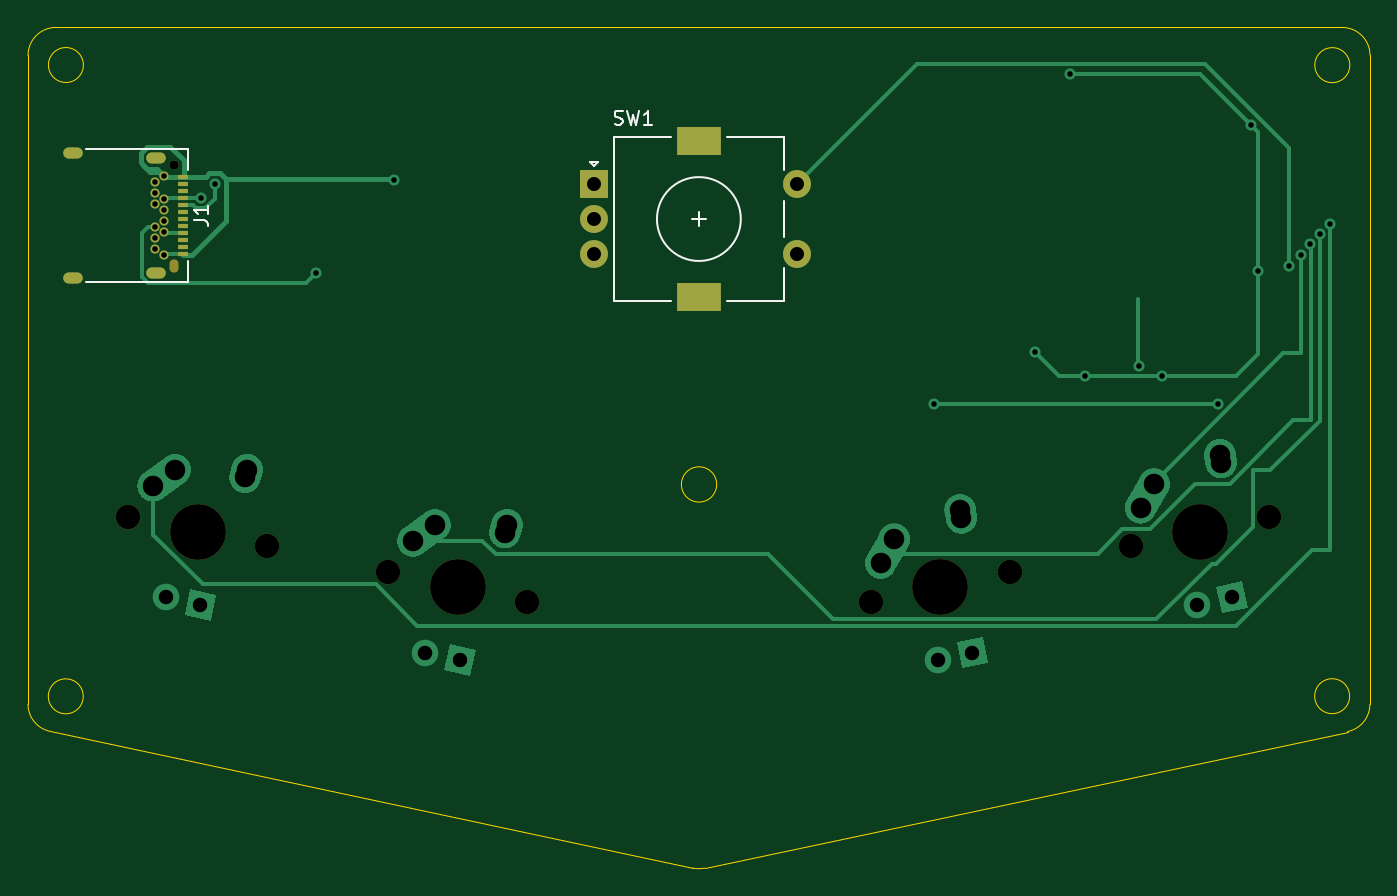
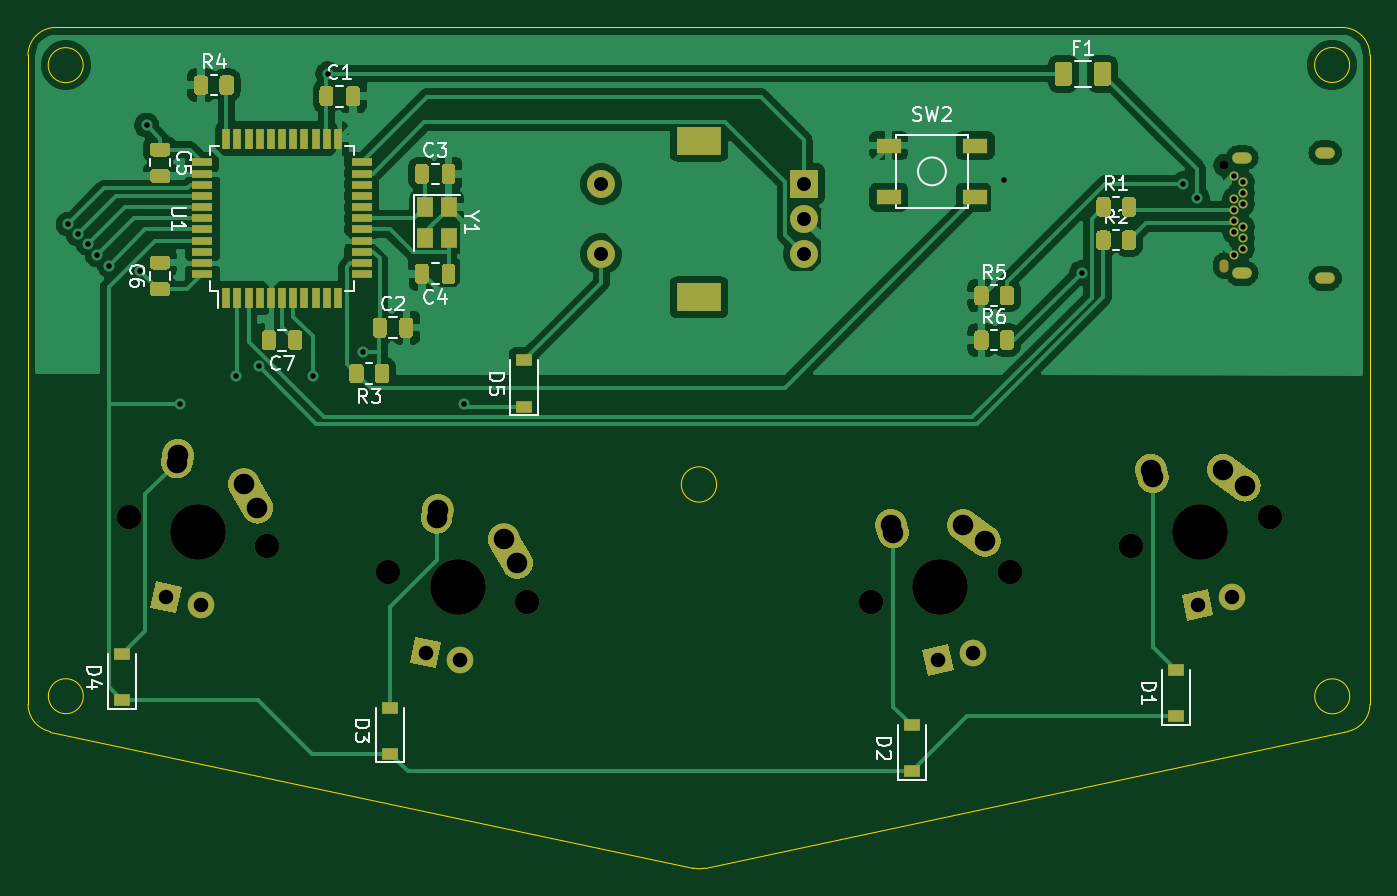
Circuit board: 9 layer files. Board 96.0 x 60.2 mm.
- bottom_copper: foursu-pcb-B_Cu.gbl (133383 bytes)
- bottom_mask: foursu-pcb-B_Mask.gbs (17409 bytes)
- bottom_silk: foursu-pcb-B_SilkS.gbo (34416 bytes)
- outline: foursu-pcb-Edge_Cuts.gm1 (1538 bytes)
- top_copper: foursu-pcb-F_Cu.gtl (14432 bytes)
- top_mask: foursu-pcb-F_Mask.gts (2164 bytes)
- top_silk: foursu-pcb-F_SilkS.gto (4267 bytes)
- drill: foursu-pcb-NPTH.drl (566 bytes)
- drill: foursu-pcb-PTH.drl (1535 bytes)

=== bottom_copper: foursu-pcb-B_Cu.gbl (133383 bytes, source omitted) ===
=== bottom_mask: foursu-pcb-B_Mask.gbs (17409 bytes, source omitted) ===
=== bottom_silk: foursu-pcb-B_SilkS.gbo (34416 bytes, source omitted) ===
=== outline: foursu-pcb-Edge_Cuts.gm1 ===
G04 #@! TF.GenerationSoftware,KiCad,Pcbnew,(5.1.9)-1*
G04 #@! TF.CreationDate,2021-03-05T20:18:36-08:00*
G04 #@! TF.ProjectId,foursu-pcb,666f7572-7375-42d7-9063-622e6b696361,rev?*
G04 #@! TF.SameCoordinates,Original*
G04 #@! TF.FileFunction,Profile,NP*
%FSLAX46Y46*%
G04 Gerber Fmt 4.6, Leading zero omitted, Abs format (unit mm)*
G04 Created by KiCad (PCBNEW (5.1.9)-1) date 2021-03-05 20:18:36*
%MOMM*%
%LPD*%
G01*
G04 APERTURE LIST*
G04 #@! TA.AperFunction,Profile*
%ADD10C,0.050000*%
G04 #@! TD*
G04 APERTURE END LIST*
D10*
X44549976Y-30430001D02*
X44550001Y-76859999D01*
X140569999Y-30420001D02*
X140562397Y-76860063D01*
X46559999Y-28430001D02*
X138570001Y-28429976D01*
X48510040Y-31120000D02*
G75*
G03*
X48510040Y-31120000I-1250040J0D01*
G01*
X139121958Y-31130000D02*
G75*
G03*
X139121958Y-31130000I-1251958J0D01*
G01*
X138570001Y-28429976D02*
G75*
G02*
X140569999Y-30420001I-1J-2000024D01*
G01*
X44549976Y-30430001D02*
G75*
G02*
X46559999Y-28430001I2000024J1D01*
G01*
X48500040Y-76290000D02*
G75*
G03*
X48500040Y-76290000I-1250040J0D01*
G01*
X139110040Y-76280000D02*
G75*
G03*
X139110040Y-76280000I-1250040J0D01*
G01*
X93821507Y-61130000D02*
G75*
G03*
X93821507Y-61130000I-1261507J0D01*
G01*
X92120001Y-88579999D02*
X46130537Y-78797443D01*
X138969999Y-78809999D02*
X92979053Y-88575798D01*
X46130537Y-78797443D02*
G75*
G02*
X44550001Y-76859999I409463J1947443D01*
G01*
X92979053Y-88575798D02*
G75*
G02*
X92120001Y-88579999I-439053J1945798D01*
G01*
X140562397Y-76860063D02*
G75*
G02*
X138969999Y-78809999I-2002397J10063D01*
G01*
M02*

=== top_copper: foursu-pcb-F_Cu.gtl (14432 bytes, source omitted) ===
=== top_mask: foursu-pcb-F_Mask.gts ===
G04 #@! TF.GenerationSoftware,KiCad,Pcbnew,(5.1.9)-1*
G04 #@! TF.CreationDate,2021-03-05T20:18:36-08:00*
G04 #@! TF.ProjectId,foursu-pcb,666f7572-7375-42d7-9063-622e6b696361,rev?*
G04 #@! TF.SameCoordinates,Original*
G04 #@! TF.FileFunction,Soldermask,Top*
G04 #@! TF.FilePolarity,Negative*
%FSLAX46Y46*%
G04 Gerber Fmt 4.6, Leading zero omitted, Abs format (unit mm)*
G04 Created by KiCad (PCBNEW (5.1.9)-1) date 2021-03-05 20:18:36*
%MOMM*%
%LPD*%
G01*
G04 APERTURE LIST*
%ADD10C,1.750000*%
%ADD11C,3.987800*%
%ADD12C,0.650000*%
%ADD13O,0.650000X0.950000*%
%ADD14O,1.400000X0.800000*%
%ADD15R,0.700000X0.300000*%
%ADD16R,2.000000X2.000000*%
%ADD17C,2.000000*%
%ADD18R,3.200000X2.000000*%
G04 APERTURE END LIST*
D10*
G04 #@! TO.C,MX4*
X133373990Y-63442559D03*
X123436010Y-65554941D03*
D11*
X128405000Y-64498750D03*
G04 #@! TD*
D10*
G04 #@! TO.C,MX3*
X114786490Y-67396309D03*
X104848510Y-69508691D03*
D11*
X109817500Y-68452500D03*
G04 #@! TD*
D10*
G04 #@! TO.C,MX2*
X80253990Y-69514941D03*
X70316010Y-67402559D03*
D11*
X75285000Y-68458750D03*
G04 #@! TD*
D10*
G04 #@! TO.C,MX1*
X61663990Y-65564941D03*
X51726010Y-63452559D03*
D11*
X56695000Y-64508750D03*
G04 #@! TD*
D12*
G04 #@! TO.C,J1*
X53610000Y-39490000D03*
X53610000Y-40290000D03*
X53610000Y-41090000D03*
X53610000Y-42690000D03*
X53610000Y-43490000D03*
X53610000Y-44290000D03*
X54310000Y-39090000D03*
X54310000Y-40690000D03*
X54310000Y-41490000D03*
X54310000Y-42290000D03*
X54310000Y-43090000D03*
X54310000Y-44690000D03*
X54960000Y-38290000D03*
D13*
X54960000Y-45490000D03*
D14*
X47760000Y-37400000D03*
X47760000Y-46380000D03*
X53710000Y-46020000D03*
D15*
X55620000Y-44140000D03*
X55620000Y-42640000D03*
X55620000Y-43140000D03*
X55620000Y-43640000D03*
X55620000Y-44640000D03*
X55620000Y-42140000D03*
X55620000Y-41640000D03*
X55620000Y-41140000D03*
X55620000Y-40640000D03*
X55620000Y-40140000D03*
X55620000Y-39640000D03*
X55620000Y-39140000D03*
D14*
X53710000Y-37760000D03*
G04 #@! TD*
D16*
G04 #@! TO.C,SW1*
X85050000Y-39640000D03*
D17*
X85050000Y-42140000D03*
X85050000Y-44640000D03*
D18*
X92550000Y-36540000D03*
X92550000Y-47740000D03*
D17*
X99550000Y-39640000D03*
X99550000Y-44640000D03*
G04 #@! TD*
M02*

=== top_silk: foursu-pcb-F_SilkS.gto ===
G04 #@! TF.GenerationSoftware,KiCad,Pcbnew,(5.1.9)-1*
G04 #@! TF.CreationDate,2021-03-05T20:18:36-08:00*
G04 #@! TF.ProjectId,foursu-pcb,666f7572-7375-42d7-9063-622e6b696361,rev?*
G04 #@! TF.SameCoordinates,Original*
G04 #@! TF.FileFunction,Legend,Top*
G04 #@! TF.FilePolarity,Positive*
%FSLAX46Y46*%
G04 Gerber Fmt 4.6, Leading zero omitted, Abs format (unit mm)*
G04 Created by KiCad (PCBNEW (5.1.9)-1) date 2021-03-05 20:18:36*
%MOMM*%
%LPD*%
G01*
G04 APERTURE LIST*
%ADD10C,0.120000*%
%ADD11C,0.150000*%
%ADD12C,1.750000*%
%ADD13C,3.987800*%
%ADD14C,0.650000*%
%ADD15O,0.650000X0.950000*%
%ADD16O,1.400000X0.800000*%
%ADD17R,0.700000X0.300000*%
%ADD18R,2.000000X2.000000*%
%ADD19C,2.000000*%
%ADD20R,3.200000X2.000000*%
G04 APERTURE END LIST*
D10*
G04 #@! TO.C,J1*
X55970000Y-37140000D02*
X55970000Y-38640000D01*
X55970000Y-37140000D02*
X48710000Y-37140000D01*
X55970000Y-46640000D02*
X48710000Y-46640000D01*
X55970000Y-45140000D02*
X55970000Y-46640000D01*
G04 #@! TO.C,SW1*
X92050000Y-42140000D02*
X93050000Y-42140000D01*
X92550000Y-41640000D02*
X92550000Y-42640000D01*
X98650000Y-45640000D02*
X98650000Y-48040000D01*
X98650000Y-40840000D02*
X98650000Y-43440000D01*
X98650000Y-36240000D02*
X98650000Y-38640000D01*
X85350000Y-38040000D02*
X85050000Y-38340000D01*
X84750000Y-38040000D02*
X85350000Y-38040000D01*
X85050000Y-38340000D02*
X84750000Y-38040000D01*
X86450000Y-36240000D02*
X86450000Y-48040000D01*
X90550000Y-36240000D02*
X86450000Y-36240000D01*
X90550000Y-48040000D02*
X86450000Y-48040000D01*
X98650000Y-48040000D02*
X94550000Y-48040000D01*
X94550000Y-36240000D02*
X98650000Y-36240000D01*
X95550000Y-42140000D02*
G75*
G03*
X95550000Y-42140000I-3000000J0D01*
G01*
G04 #@! TO.C,J1*
D11*
X56412380Y-42223333D02*
X57126666Y-42223333D01*
X57269523Y-42270952D01*
X57364761Y-42366190D01*
X57412380Y-42509047D01*
X57412380Y-42604285D01*
X57412380Y-41223333D02*
X57412380Y-41794761D01*
X57412380Y-41509047D02*
X56412380Y-41509047D01*
X56555238Y-41604285D01*
X56650476Y-41699523D01*
X56698095Y-41794761D01*
G04 #@! TO.C,SW1*
X86516666Y-35344761D02*
X86659523Y-35392380D01*
X86897619Y-35392380D01*
X86992857Y-35344761D01*
X87040476Y-35297142D01*
X87088095Y-35201904D01*
X87088095Y-35106666D01*
X87040476Y-35011428D01*
X86992857Y-34963809D01*
X86897619Y-34916190D01*
X86707142Y-34868571D01*
X86611904Y-34820952D01*
X86564285Y-34773333D01*
X86516666Y-34678095D01*
X86516666Y-34582857D01*
X86564285Y-34487619D01*
X86611904Y-34440000D01*
X86707142Y-34392380D01*
X86945238Y-34392380D01*
X87088095Y-34440000D01*
X87421428Y-34392380D02*
X87659523Y-35392380D01*
X87850000Y-34678095D01*
X88040476Y-35392380D01*
X88278571Y-34392380D01*
X89183333Y-35392380D02*
X88611904Y-35392380D01*
X88897619Y-35392380D02*
X88897619Y-34392380D01*
X88802380Y-34535238D01*
X88707142Y-34630476D01*
X88611904Y-34678095D01*
G04 #@! TD*
%LPC*%
D12*
G04 #@! TO.C,MX4*
X133373990Y-63442559D03*
X123436010Y-65554941D03*
D13*
X128405000Y-64498750D03*
G04 #@! TD*
D12*
G04 #@! TO.C,MX3*
X114786490Y-67396309D03*
X104848510Y-69508691D03*
D13*
X109817500Y-68452500D03*
G04 #@! TD*
D12*
G04 #@! TO.C,MX2*
X80253990Y-69514941D03*
X70316010Y-67402559D03*
D13*
X75285000Y-68458750D03*
G04 #@! TD*
D12*
G04 #@! TO.C,MX1*
X61663990Y-65564941D03*
X51726010Y-63452559D03*
D13*
X56695000Y-64508750D03*
G04 #@! TD*
D14*
G04 #@! TO.C,J1*
X53610000Y-39490000D03*
X53610000Y-40290000D03*
X53610000Y-41090000D03*
X53610000Y-42690000D03*
X53610000Y-43490000D03*
X53610000Y-44290000D03*
X54310000Y-39090000D03*
X54310000Y-40690000D03*
X54310000Y-41490000D03*
X54310000Y-42290000D03*
X54310000Y-43090000D03*
X54310000Y-44690000D03*
X54960000Y-38290000D03*
D15*
X54960000Y-45490000D03*
D16*
X47760000Y-37400000D03*
X47760000Y-46380000D03*
X53710000Y-46020000D03*
D17*
X55620000Y-44140000D03*
X55620000Y-42640000D03*
X55620000Y-43140000D03*
X55620000Y-43640000D03*
X55620000Y-44640000D03*
X55620000Y-42140000D03*
X55620000Y-41640000D03*
X55620000Y-41140000D03*
X55620000Y-40640000D03*
X55620000Y-40140000D03*
X55620000Y-39640000D03*
X55620000Y-39140000D03*
D16*
X53710000Y-37760000D03*
G04 #@! TD*
D18*
G04 #@! TO.C,SW1*
X85050000Y-39640000D03*
D19*
X85050000Y-42140000D03*
X85050000Y-44640000D03*
D20*
X92550000Y-36540000D03*
X92550000Y-47740000D03*
D19*
X99550000Y-39640000D03*
X99550000Y-44640000D03*
G04 #@! TD*
M02*

=== drill: foursu-pcb-NPTH.drl ===
M48
; DRILL file {KiCad (5.1.9)-1} date 03/05/21 20:18:48
; FORMAT={-:-/ absolute / inch / decimal}
; #@! TF.CreationDate,2021-03-05T20:18:48-08:00
; #@! TF.GenerationSoftware,Kicad,Pcbnew,(5.1.9)-1
; #@! TF.FileFunction,NonPlated,1,2,NPTH
FMAT,2
INCH
T1C0.0256
T2C0.0689
T3C0.1570
%
G90
G05
T1
X2.1638Y-1.5075
T2
X2.0365Y-2.4981
X2.4277Y-2.5813
X2.7683Y-2.6536
X3.1596Y-2.7368
X4.1279Y-2.7366
X4.5192Y-2.6534
X4.8597Y-2.5809
X5.2509Y-2.4977
T3
X2.2321Y-2.5397
X2.964Y-2.6952
X4.3235Y-2.695
X5.0553Y-2.5393
T1
G00X2.1638Y-1.785
M15
G01X2.1638Y-1.7969
M16
G05
T0
M30

=== drill: foursu-pcb-PTH.drl ===
M48
; DRILL file {KiCad (5.1.9)-1} date 03/05/21 20:18:48
; FORMAT={-:-/ absolute / inch / decimal}
; #@! TF.CreationDate,2021-03-05T20:18:48-08:00
; #@! TF.GenerationSoftware,Kicad,Pcbnew,(5.1.9)-1
; #@! TF.FileFunction,Plated,1,2,PTH
FMAT,2
INCH
T1C0.0157
T2C0.0197
T3C0.0394
T4C0.0409
T5C0.0579
T6C0.0591
%
G90
G05
T1
X2.1106Y-1.5547
X2.1106Y-1.5862
X2.1106Y-1.6177
X2.1106Y-1.6807
X2.1106Y-1.7122
X2.1106Y-1.7437
X2.1382Y-1.539
X2.1382Y-1.602
X2.1382Y-1.6335
X2.1382Y-1.665
X2.1382Y-1.6965
X2.1382Y-1.7594
X2.24Y-1.6
X2.28Y-1.56
X2.5663Y-1.81
X2.785Y-1.55
X4.305Y-2.18
X4.59Y-2.035
X4.69Y-1.25
X4.7326Y-2.1024
X4.8838Y-2.0738
X4.9474Y-2.1024
X5.105Y-2.18
X5.2Y-1.395
X5.22Y-1.805
X5.305Y-1.79
X5.34Y-1.76
X5.3646Y-1.7293
X5.3931Y-1.7021
X5.4208Y-1.6741
T3
X3.3484Y-1.5606
X3.3484Y-1.6591
X3.3484Y-1.7575
X3.9193Y-1.5606
X3.9193Y-1.7575
T4
X2.1416Y-2.7249
X2.2394Y-2.7457
X2.8735Y-2.8805
X2.9713Y-2.9013
X4.3162Y-2.901
X4.414Y-2.8802
X5.048Y-2.7453
X5.1458Y-2.7246
T5
X2.1062Y-2.4107
X2.1686Y-2.3652
X2.3652Y-2.3869
X2.3715Y-2.3649
X2.838Y-2.5662
X2.9004Y-2.5207
X3.0971Y-2.5424
X3.1034Y-2.5204
X4.156Y-2.6284
X4.1945Y-2.5614
X4.3798Y-2.4786
X4.383Y-2.5012
X4.8878Y-2.4727
X4.9263Y-2.4057
X5.1115Y-2.3229
X5.1148Y-2.3456
T2
G00X1.8921Y-1.4724
M15
G01X1.8685Y-1.4724
M16
G05
G00X1.8921Y-1.826
M15
G01X1.8685Y-1.826
M16
G05
G00X2.1264Y-1.4866
M15
G01X2.1028Y-1.4866
M16
G05
G00X2.1264Y-1.8118
M15
G01X2.1028Y-1.8118
M16
G05
T6
G00X3.6181Y-1.4386
M15
G01X3.6693Y-1.4386
M16
G05
G00X3.6181Y-1.8795
M15
G01X3.6693Y-1.8795
M16
G05
T0
M30

